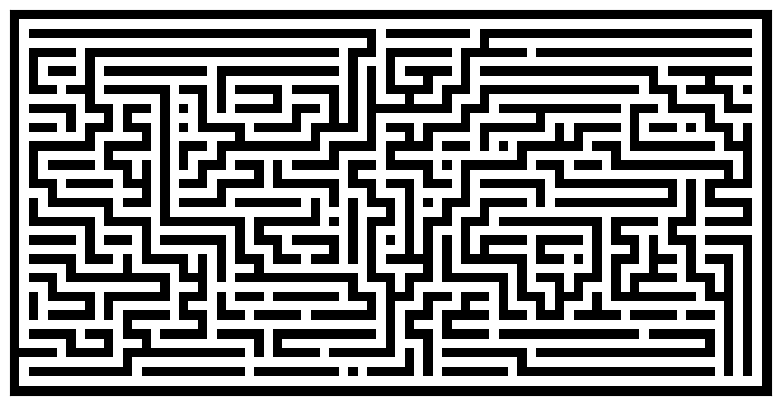

The script that saved this image:
import numpy
from numpy.random import randint as rand
import matplotlib.pyplot as pyplot

def maze(width=81, height=81, complexity=.75, density=.99):
    # Only odd shapes
    shape = ((height // 2) * 2 + 1, (width // 2) * 2 + 1)
    # Adjust complexity and density relative to maze size
    complexity = int(complexity * (5 * (shape[0] + shape[1]))) # number of components
    density    = int(density * ((shape[0] // 2) * (shape[1] // 2))) # size of components
    # Build actual maze
    Z = numpy.zeros(shape)
    # Fill borders
    Z[0, :] = Z[-1, :] = 1
    Z[:, 0] = Z[:, -1] = 1
    # Make aisles
    for i in range(density):
        x, y = rand(0, shape[1] // 2) * 2, rand(0, shape[0] // 2) * 2 # pick a random position
        Z[y, x] = 1
        for j in range(complexity):
            neighbours = []
            if x > 1:             neighbours.append((y, x - 2))
            if x < shape[1] - 2:  neighbours.append((y, x + 2))
            if y > 1:             neighbours.append((y - 2, x))
            if y < shape[0] - 2:  neighbours.append((y + 2, x))
            if len(neighbours):
                y_,x_ = neighbours[rand(0, len(neighbours) - 1)]
                if Z[y_, x_] == 0:
                    Z[y_, x_] = 1
                    Z[y_ + (y - y_) // 2, x_ + (x - x_) // 2] = 1
                    x, y = x_, y_
    return Z

pyplot.figure(figsize=(10, 5))
pyplot.imshow(maze(80, 40), cmap=pyplot.cm.binary, interpolation='nearest')
pyplot.xticks([]), pyplot.yticks([])
pyplot.show()
        